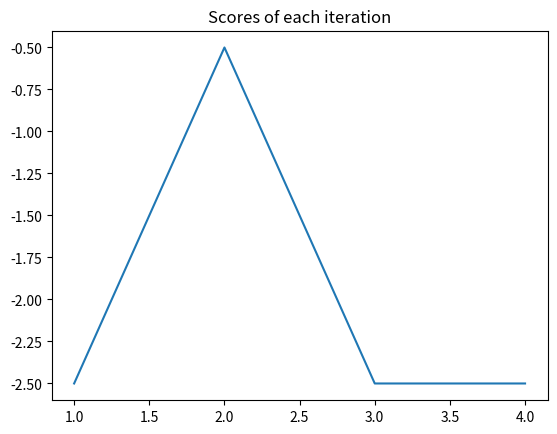

Write Python code to recreate this figure.
import numpy as np
import matplotlib.pyplot as plt
import itertools

def getActionSpace(self):
    # Protein, fat, carbohydrate, energy requirement
    proteinP = [-0.1, 0, 0.1]
    fatP = [-0.1, 0, 0.1]
    carbohydrateP = [-0.1, 0, 0.1]
    energyP = [-0.1, 0, 0.1]

    # create a list of lists and put the elements to the list
    listOflist = []
    for a in proteinP:
        for b in fatP:
            for c in carbohydrateP:
                for d in energyP:
                    element=[a,b,c,d]
                    listOflist.append(element)
    return listOflist
    
# returns state/observation space of the environment
def getObservationSpace(self):
    weightArr = [1, 2, 3]
    fatArr = [1,2,3,4,5]
    emotionArr = [1,2,3,4,5]

    # create a list of lists and put the elements to the list
    listOflist = []
    for a in weightArr:
        for b in fatArr:
            for c in emotionArr:
                element=[a,b,c]
                listOflist.append(element)
    # convert the list of lists to a numpy array
    arr = np.array(listOflist)
    return arr

def plot_learning_curve(x, scores, figure_file):
    # running_avg = np.zeros(len(scores))
    # for i in range(len(running_avg)):
    #     running_avg[i] = np.mean(scores[max(0, i-100):(i+1)])
    plt.plot(x, scores)
    plt.title('Scores of each iteration')
    plt.savefig(figure_file)

def get_combinations():

    vars = ['left', 'right', 'up']
    combinations = list(itertools.product(vars, repeat=4))
    print(combinations)
    return  len(combinations)

score_history = [-2.5, -0.5, -2.5, -2.5]

x = [i+1 for i in range(len(score_history))]
plot_learning_curve(x, score_history, 'figure_file.png')


print('testing.py')
print('getActionSpace: ', len(getActionSpace(1)))
print('getObservationSpace: ', len(getObservationSpace(1)))
print('get_combinations: ', get_combinations() )